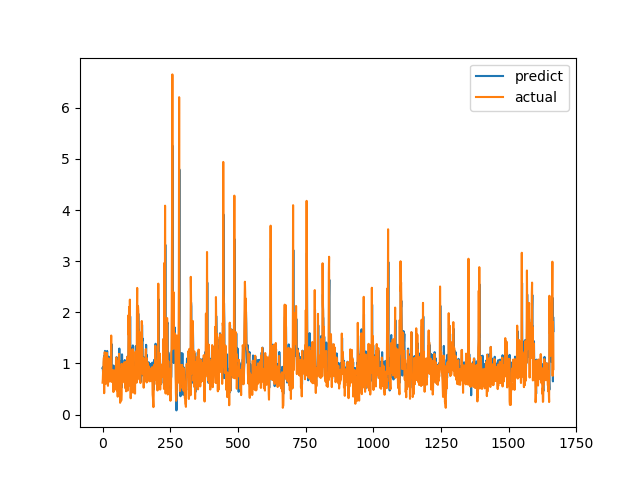

The table this chart was drawn from, first rows:
predict, actual
0.9106, 0.6238
0.9104, 0.6915
0.8005, 0.8558
0.9365, 0.7094
0.7945, 1.015
1.028, 1.116
1.144, 0.4183
0.6615, 1.002
1.145, 1.219
1.245, 1.143
1.171, 0.6528
0.8266, 0.6747
0.7993, 0.601
0.7231, 0.6695
0.7529, 0.6538
0.8353, 0.7814
0.8977, 1.206
1.245, 0.8469
0.9317, 0.8286
1.034, 0.6482
0.8127, 0.5624
0.8017, 0.7183
0.8787, 1.1
1.132, 0.9542
0.9879, 0.729
0.8145, 0.6694
0.8012, 0.8631
0.9511, 0.6465
0.9412, 0.8223
0.9132, 0.9236
1.057, 0.8301
0.9023, 1.067
1.102, 1.546
1.382, 0.6827
0.8462, 0.6386
0.7936, 0.6464
0.8549, 0.6881
0.7921, 0.7274
0.8187, 0.65
0.8055, 0.8694
0.9602, 0.4409
0.6519, 0.4519
0.6762, 0.7575
0.9274, 0.4952
0.7737, 0.6851
0.8457, 0.7244
0.8791, 0.8654
0.9444, 0.74
0.8903, 0.8071
0.9207, 0.8204
0.9498, 1.114
1.099, 1.109
1.123, 0.4751
0.6702, 1.039
1.079, 0.9458
0.9558, 0.7878
0.9126, 0.3505
0.5927, 0.9368
1.092, 0.9868
1.033, 0.647
... 1,607 more rows
